Labelled photos from "fissura_dataset_augmented", an image-classification folder in Inteli-College/2025-1B-T12-EC06-G01. The possible labels are: fissura retracao, fissura termica.

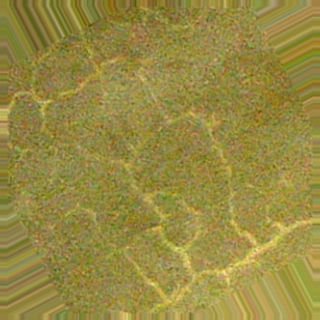
Label: fissura retracao

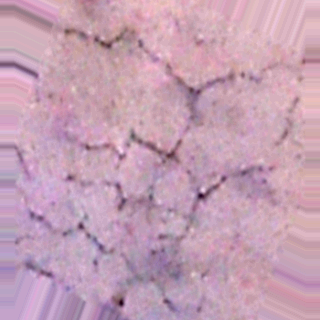
Label: fissura retracao

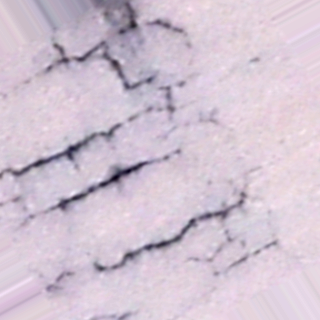
Label: fissura retracao

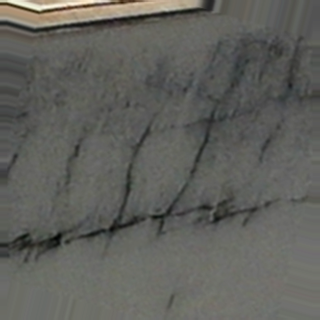
Label: fissura termica

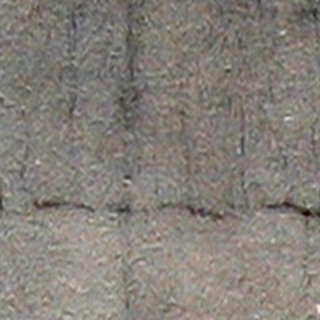
Label: fissura termica

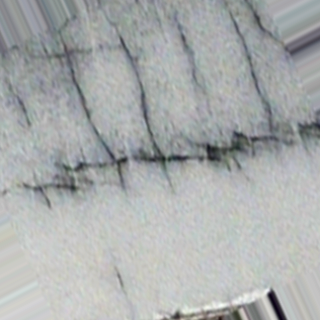
Label: fissura termica
